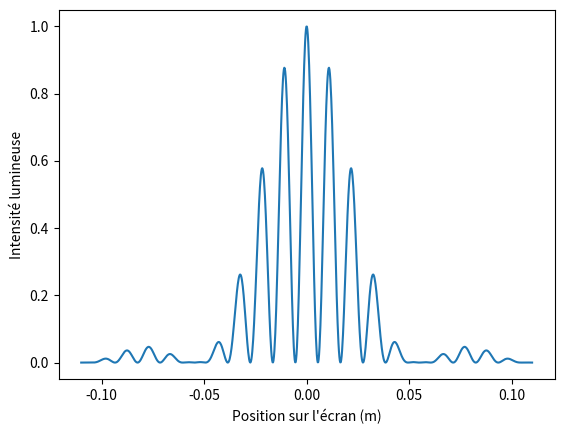
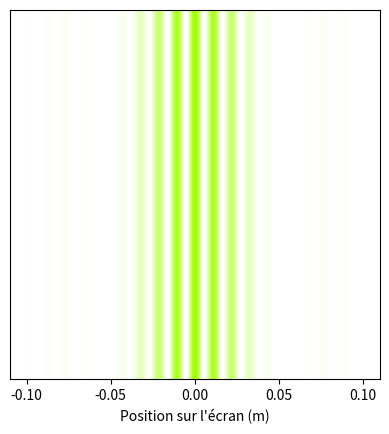

The matplotlib source for these figures, in order: (Note: this script raises an exception after producing the figures.)
#!/usr/bin/env python
# coding: utf-8

# In[1]:


import numpy as np
import matplotlib.pyplot as plt
import matplotlib.colors
from matplotlib import cm
from matplotlib.colors import ListedColormap, LinearSegmentedColormap
from matplotlib.cm import ScalarMappable
from matplotlib.colors import Normalize

def wavelength_to_rgb(wavelength, gamma=0.8):
    ''' taken from http://www.noah.org/wiki/Wavelength_to_RGB_in_Python
    This converts a given wavelength of light to an 
    approximate RGB color value. The wavelength must be given
    in nanometers in the range from 380 nm through 750 nm
    (789 THz through 400 THz).

    Based on code by Dan Bruton
    http://www.physics.sfasu.edu/astro/color/spectra.html
    Additionally alpha value set to 0.5 outside range
    '''
    wavelength = float(wavelength)
    if wavelength >= 380 and wavelength <= 750:
        A = 1.
    else:
        A=0.5
    if wavelength < 380:
        wavelength = 380.
    if wavelength >750:
        wavelength = 750.
    if wavelength >= 380 and wavelength <= 440:
        attenuation = 0.3 + 0.7 * (wavelength - 380) / (440 - 380)
        R = ((-(wavelength - 440) / (440 - 380)) * attenuation) ** gamma
        G = 0.0
        B = (1.0 * attenuation) ** gamma
    elif wavelength >= 440 and wavelength <= 490:
        R = 0.0
        G = ((wavelength - 440) / (490 - 440)) ** gamma
        B = 1.0
    elif wavelength >= 490 and wavelength <= 510:
        R = 0.0
        G = 1.0
        B = (-(wavelength - 510) / (510 - 490)) ** gamma
    elif wavelength >= 510 and wavelength <= 580:
        R = ((wavelength - 510) / (580 - 510)) ** gamma
        G = 1.0
        B = 0.0
    elif wavelength >= 580 and wavelength <= 645:
        R = 1.0
        G = (-(wavelength - 645) / (645 - 580)) ** gamma
        B = 0.0
    elif wavelength >= 645 and wavelength <= 750:
        attenuation = 0.3 + 0.7 * (750 - wavelength) / (750 - 645)
        R = (1.0 * attenuation) ** gamma
        G = 0.0
        B = 0.0
    else:
        R = 0.0
        G = 0.0
        B = 0.0
    return (R,G,B,A)


# In[2]:


def make_color_map ( wavelength ):
    """ Return a LinearSegmentedColormap going from transparent to full intensity
    for a wavelength given in nanometer .
    wavelength : float (in nm)
    """
    R, G, B, A = wavelength_to_rgb ( wavelength )
    colors = [(R,G,B,c) for c in np. linspace (0 ,1 ,100)]
    return matplotlib.colors.LinearSegmentedColormap . from_list ("mycmap ", colors )


# In[5]:


from matplotlib import cm
from matplotlib.colors import ListedColormap, LinearSegmentedColormap
from matplotlib.cm import ScalarMappable
from matplotlib.colors import Normalize

def sinc(x):
    return np.sinc(x/np.pi)

def I(I0,d,a,X,lamb,f,N,theta):
    c=2*np.pi/((f*lamb))
    y=[]
    for x in X:
        if x!=0:
            y.append(I0*(np.sin(c*N*(x-f*np.sin(theta))*d/2)/(N*np.sin(c*(x-f*np.sin(theta))*d/2)))**2*(sinc(c*(x-f*np.sin(theta))*a/2))**2)
        else:
            y.append(I0)
    return y

class interference:
    
    def __init__(self,a,d,lamb,f,N,theta):
        self.a=a
        self.d=d
        self.lamb=lamb
        self.f=f
        self.N=N
        self.theta=theta
        n=2
        I0=1
        self.I0=I0
        ordre=(n*self.lamb*self.f/self.a)
        self.ordre=ordre
        self.wv = self.lamb*10**9
        
    def graphe_intensite(self):
        X=np.linspace(-self.ordre,self.ordre,1000)
        In=I(self.I0,self.d,self.a,X,self.lamb,self.f,self.N,self.theta)
        return X,In
    
    def figure(self):
        X,I=self.graphe_intensite()
        y,x=np.meshgrid(I,X)
        comap=make_color_map(self.wv)
        extent=[-self.ordre,self.ordre,-self.ordre,self.ordre]
        return y, comap, extent
    
    def colorbar(self):
        R, G, B, A = wavelength_to_rgb (self.wv)
        colors = [(0, 0, 0), (R, G, B)]
        cm = LinearSegmentedColormap.from_list("Custom", colors, N=100)
        cmappable = ScalarMappable(norm=Normalize(0,1), cmap=cm)
        return cmappable
    
    
    
#Exemple de l'utilisation de la classe  
inte=interference(10*10**(-6),50*10**(-6),550*10**(-9),1,2,0 )

#Récupération des données nécessaires à l'affichage du graphique
X,Ig=inte.graphe_intensite()
#Récupération des données nécessaires à l'affichage de la figure
y,comap,extent=inte.figure()

#Affichage du graphique
plt.figure()
plt.xlabel("Position sur l'écran (m)")
plt.ylabel("Intensité lumineuse")
plt.plot(X,Ig)
plt.show()

#Affichage de la figure 
fig, ax = plt.subplots()
ax.imshow(y,cmap=comap, extent=extent)
ax.yaxis.set_visible(False)
plt.xlabel("Position sur l'écran (m)")

plt.colorbar(inte.colorbar())#Affichage de la colorbar grâce à la classe

plt. gca (). set_facecolor ("0")
plt. show()

